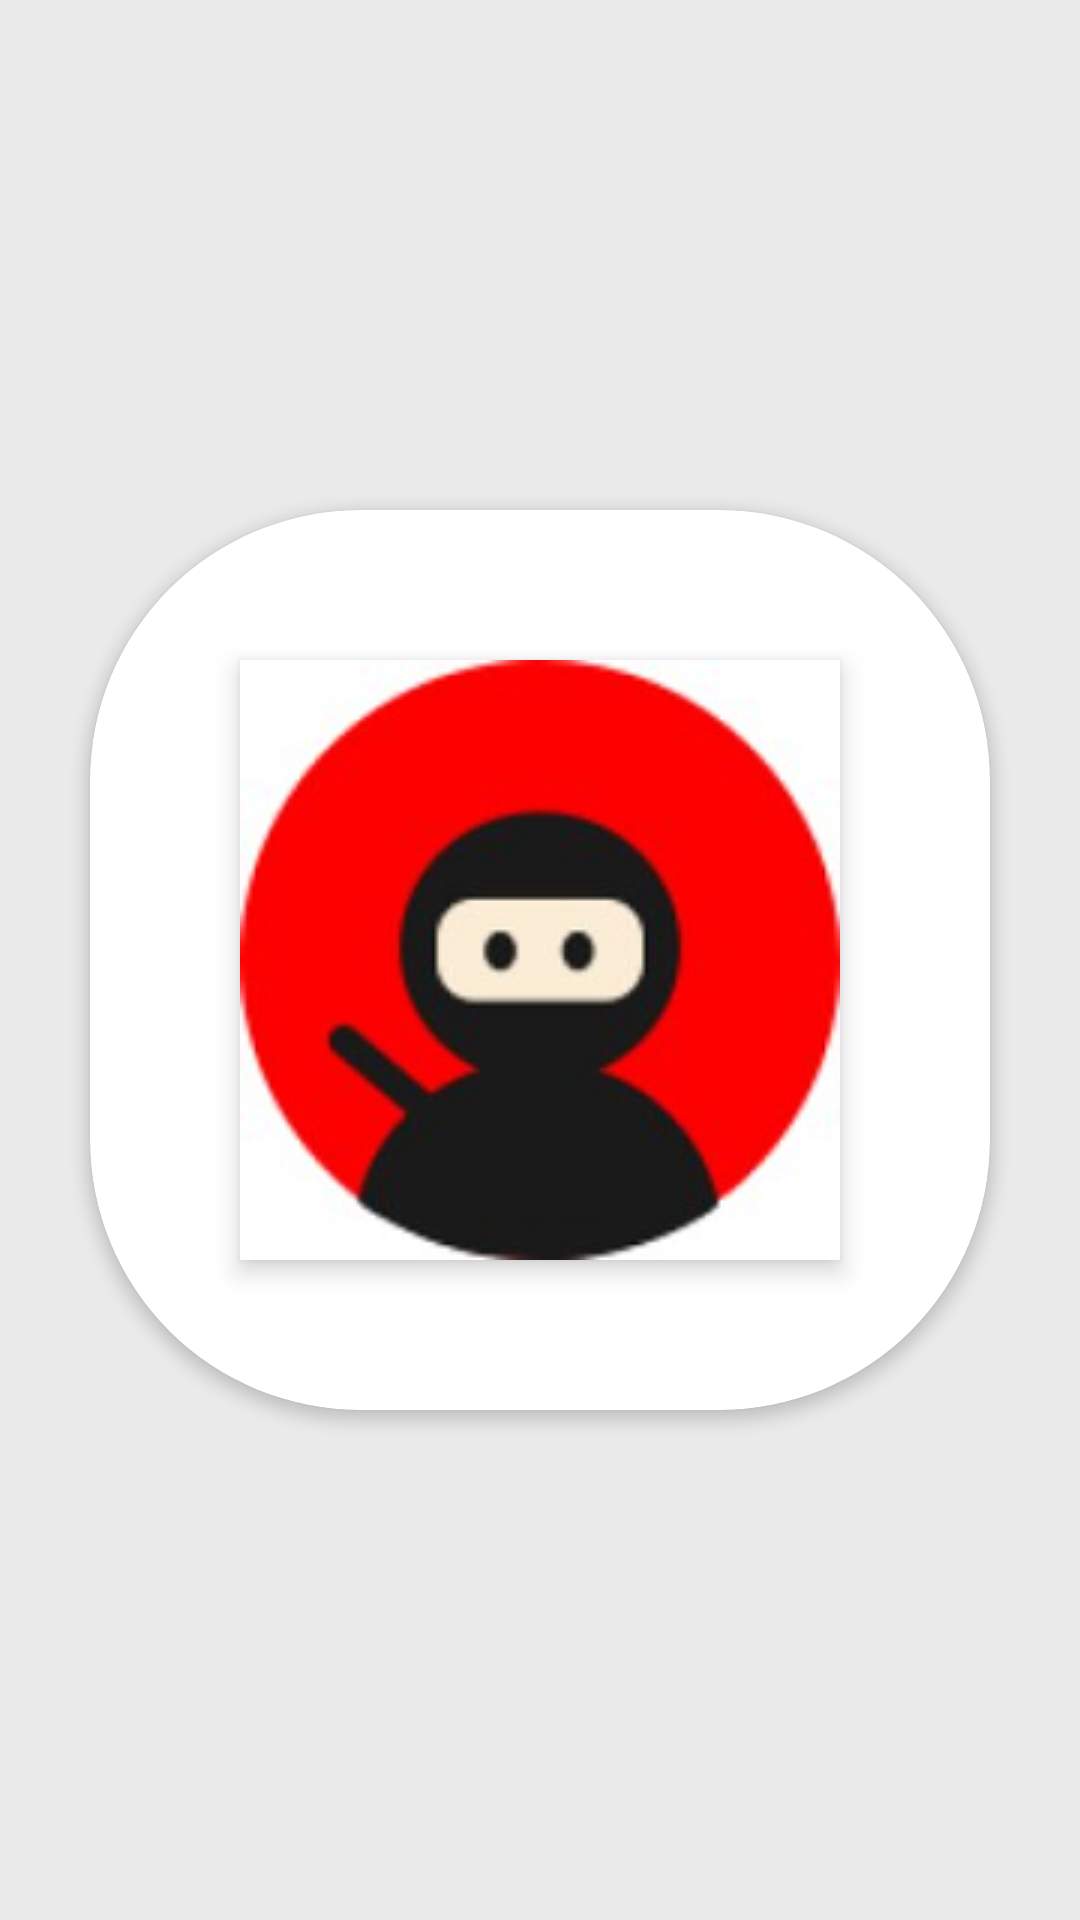

Layout XML and referenced resources for this Android screen:
<!-- AndroidManifest.xml: application theme AppTheme -->
<!-- res/layout/activity_main.xml -->
<?xml version="1.0" encoding="utf-8"?>
<android.support.constraint.ConstraintLayout xmlns:android="http://schemas.android.com/apk/res/android"
    xmlns:app="http://schemas.android.com/apk/res-auto"
    xmlns:tools="http://schemas.android.com/tools"
    android:background="#10000000"
    android:layout_width="match_parent"
    android:layout_height="match_parent"
    tools:context=".MainActivity">


    <android.support.v7.widget.CardView
        android:layout_width="300dp"
        android:layout_height="300dp"
        android:layout_marginStart="8dp"
        android:layout_marginTop="8dp"
        android:layout_marginEnd="8dp"
        android:layout_marginBottom="8dp"
        android:animateLayoutChanges="true"
        android:animationCache="true"
        app:cardCornerRadius="90dp"
        app:cardElevation="3dp"
        app:layout_constraintBottom_toBottomOf="parent"
        app:layout_constraintEnd_toEndOf="parent"
        app:layout_constraintStart_toStartOf="parent"
        app:layout_constraintTop_toTopOf="parent">

        <ImageView
            android:id="@+id/imageView"
            android:layout_width="wrap_content"
            android:layout_height="wrap_content"
            android:layout_gravity="center"
            android:background="#FFFF"
            android:elevation="5dp"
            app:srcCompat="@drawable/ninja" />
    </android.support.v7.widget.CardView>
</android.support.constraint.ConstraintLayout>
<!-- resources referenced by this layout -->
<resources>
  <!-- drawable ninja: png bitmap (drawable, 43412 bytes) -->
  <style name="AppTheme" parent="Theme.AppCompat.Light.DarkActionBar">
          
          <item name="colorPrimary">@color/colorPrimary</item>
          <item name="colorPrimaryDark">@color/colorPrimaryDark</item>
          <item name="colorAccent">@color/colorAccent</item>
  
  
          <item name="android:textColor">@color/colorText</item>
          <item name="android:textColorHint">@color/colorText</item>
          <item name="colorControlNormal">@color/colorText</item>
          <item name="colorControlActivated">@color/colorText</item>
      </style>
  <color name="colorPrimary">#008577</color>
  <color name="colorPrimaryDark">#00574B</color>
  <color name="colorAccent">#D81B60</color>
  <color name="colorText">#1a2980</color>
</resources>
